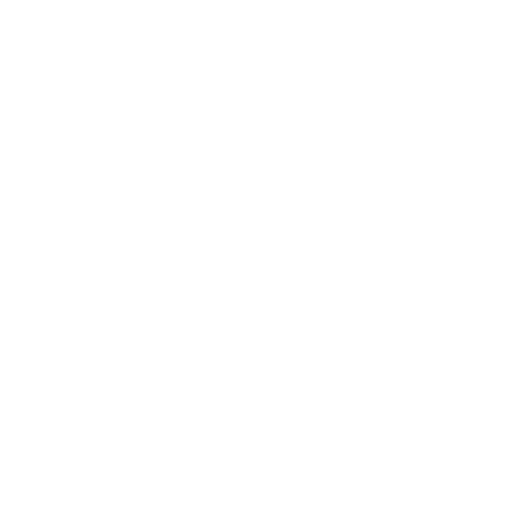
t = 0.00 s
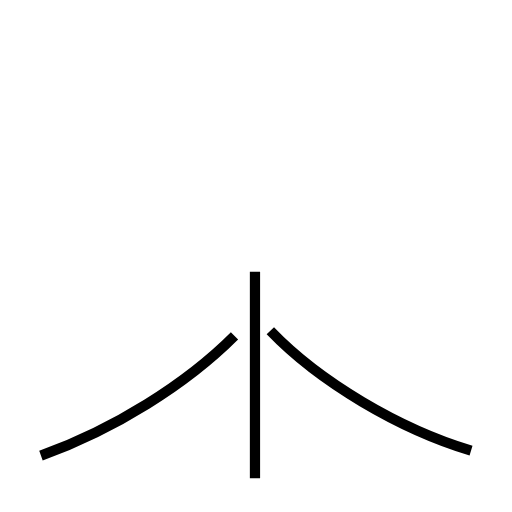
t = 1.97 s
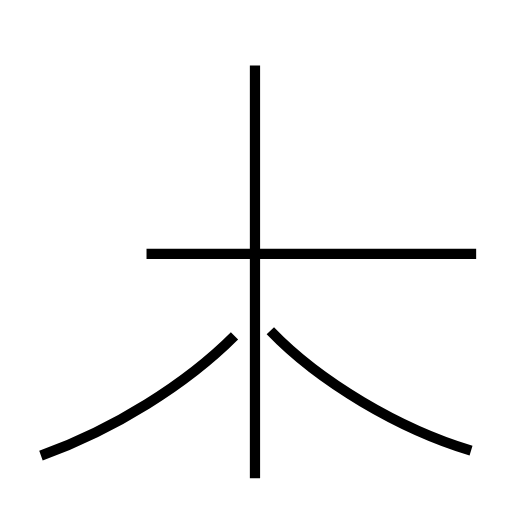
t = 3.54 s
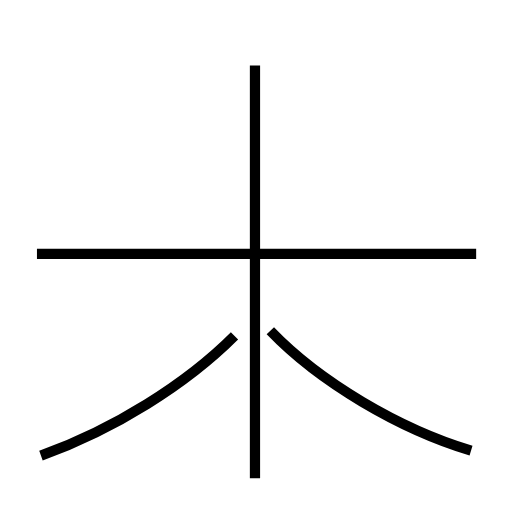
t = 3.86 s
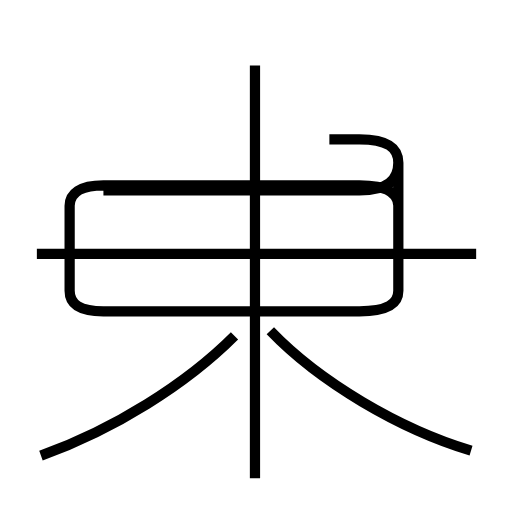
t = 7.81 s
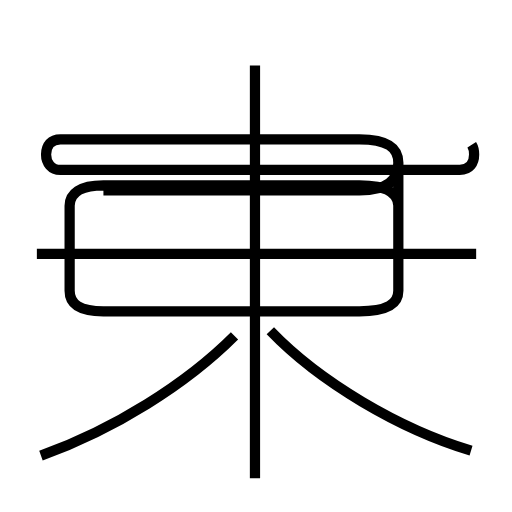
t = 10.00 s

The animated SVG that drew these frames (rendered in a browser with its animation timeline set to each time). Animation: 7 SMIL elements (animate=7); frames cover the first 10.00 s.

<?xml version='1.0' encoding='utf-8'?>
<svg viewBox="0.0 -6.0 50.0 50.0" version="1.1" xmlns="http://www.w3.org/2000/svg"><rect x="-1000" y="-1000" width="2000" height="2000" stroke="white" fill="white" /><g style="fill:none;stroke:#000000;stroke-width:1"><path d="M 46.0 0.0 C 39.0 -2.1 31.2 -6.7 26.4 -11.7 " transform="translate(0.0 38.0)" stroke-dasharray="23.04843194489755" stroke-dashoffset="23.04843194489755"><animate attributeName="stroke-dashoffset" from="23.04843194489755" to="0" dur="0.6914529583469265s" begin="0s; anim_end.end" fill="freeze" id="anim0" /></path><path d="M 4.0 0.5 C 11.2 -2.1 18.2 -6.5 22.9 -11.2 " transform="translate(0.0 38.0)" stroke-dasharray="22.393762278425882" stroke-dashoffset="22.393762278425882"><animate attributeName="stroke-dashoffset" from="22.393762278425882" to="0" dur="0.6718128683527764s" begin="anim0.end" fill="freeze" id="anim1" /></path><path d="M 24.9 2.7 L 24.9 -37.6 " transform="translate(0.0 38.0)" stroke-dasharray="40.300000000000004" stroke-dashoffset="40.300000000000004"><animate attributeName="stroke-dashoffset" from="40.300000000000004" to="0" dur="1.209s" begin="anim1.end" fill="freeze" id="anim2" /></path><path d="M 46.5 -19.2 L 3.6 -19.2 " transform="translate(0.0 38.0)" stroke-dasharray="42.9" stroke-dashoffset="42.9"><animate attributeName="stroke-dashoffset" from="42.9" to="0" dur="1.287s" begin="anim2.end" fill="freeze" id="anim3" /></path><path d="M 10.1 -25.4 L 35.1 -25.4 C 37.8 -25.4 38.9 -26.4 38.9 -28.1 L 38.9 -23.9 C 38.9 -25.1 37.8 -25.9 35.1 -25.9 L 10.1 -25.9 C 7.8 -25.9 6.8 -25.1 6.8 -23.9 L 6.8 -15.6 C 6.8 -14.3 7.8 -13.6 10.1 -13.6 L 35.1 -13.6 C 37.8 -13.6 38.9 -14.3 38.9 -15.6 L 38.9 -28.1 C 38.9 -29.6 37.8 -30.4 35.1 -30.4 L 5.9 -30.4 C 5.0 -30.4 4.5 -29.8 4.5 -28.9 C 4.5 -28.1 5.0 -27.4 5.9 -27.4 L 44.9 -27.4 C 45.9 -27.4 46.3 -28.1 46.3 -28.9 C 46.3 -29.8 45.9 -30.4 44.9 -30.4 L 5.9 -30.4 C 5.0 -30.4 4.5 -29.8 4.5 -28.9 C 4.5 -28.1 5.0 -27.4 5.9 -27.4 L 35.1 -27.4 C 37.8 -27.4 38.9 -28.1 38.9 -28.9 C 38.9 -29.8 37.8 -30.4 35.1 -30.4 L 10.1 -30.4 C 7.8 -30.4 6.8 -29.6 6.8 -28.4 L 6.8 -15.6 C 6.8 -14.3 7.8 -13.6 10.1 -13.6 L 35.1 -13.6 C 37.8 -13.6 38.9 -14.3 38.9 -15.6 L 38.9 -28.1 C 38.9 -29.6 37.8 -30.4 35.1 -30.4 L 5.9 -30.4 C 5.0 -30.4 4.5 -29.8 4.5 -28.9 C 4.5 -28.1 5.0 -27.4 5.9 -27.4 L 44.9 -27.4 C 45.9 -27.4 46.3 -28.1 46.3 -28.9 C 46.3 -29.8 45.9 -30.4 44.9 -30.4 L 5.9 -30.4 C 5.0 -30.4 4.5 -29.6 4.5 -28.4 C 4.5 -27.4 5.0 -26.8 5.9 -26.8 L 10.1 -26.8 C 12.4 -26.8 13.3 -26.1 13.3 -24.0 L 13.3 -15.6 C 13.3 -13.4 12.4 -12.8 10.1 -12.8 L 9.9 -12.8 " transform="translate(0.0 38.0)" stroke-dasharray="526.1089031749921" stroke-dashoffset="526.1089031749921"><animate attributeName="stroke-dashoffset" from="526.1089031749921" to="0" dur="15.783267095249762s" begin="anim3.end" fill="freeze" id="anim4" /></path><path d="M 46.5 -19.2 L 3.6 -19.2 " transform="translate(0.0 38.0)" stroke-dasharray="42.9" stroke-dashoffset="42.9"><animate attributeName="stroke-dashoffset" from="42.9" to="0" dur="1.287s" begin="anim4.end" fill="freeze" id="anim5" /></path><path d="M 11.0 -37.2 C 19.6 -37.5 30.1 -38.4 37.6 -40.0" transform="translate(0.0 38.0)" stroke-dasharray="26.776430234291308" stroke-dashoffset="26.776430234291308"><animate attributeName="stroke-dashoffset" from="26.776430234291308" to="0" dur="0.8032929070287392s" begin="anim5.end" fill="freeze" id="anim_end" /></path></g></svg>
